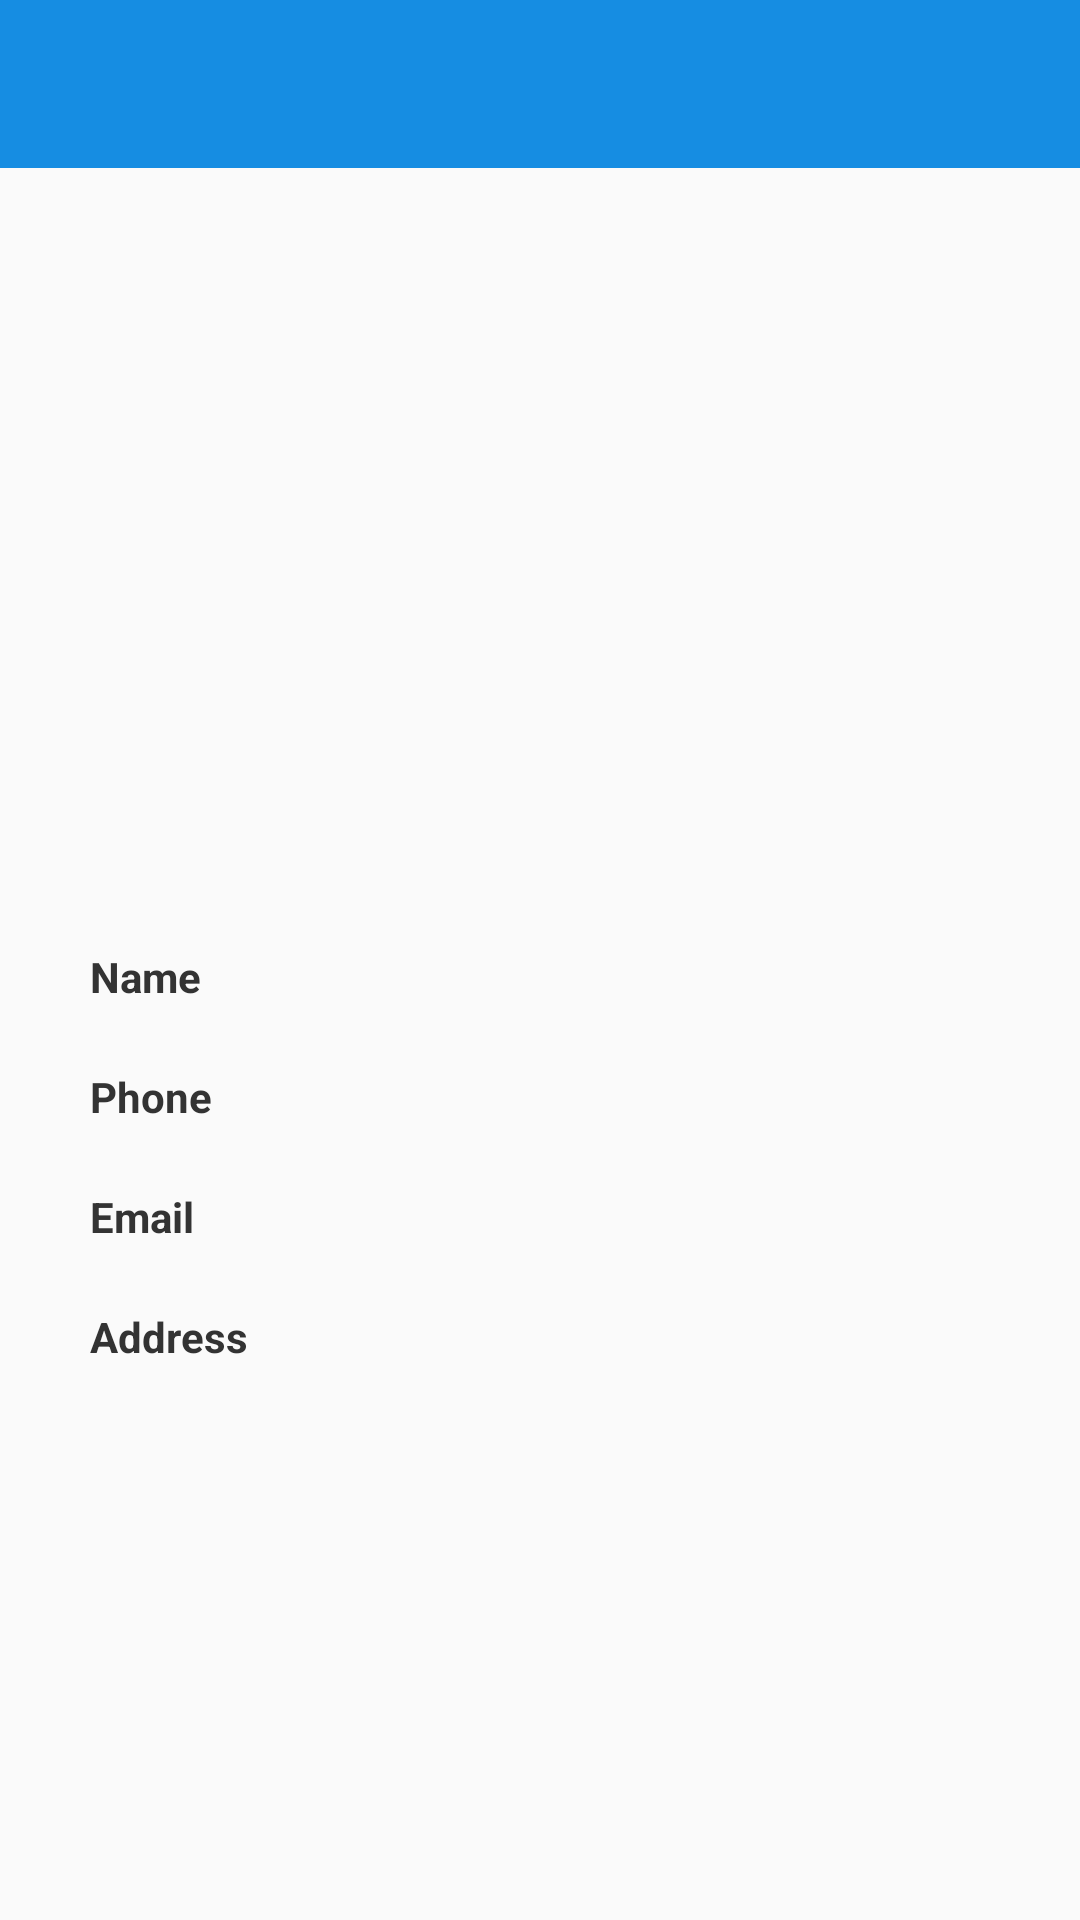

Android layout source for this screen:
<!-- AndroidManifest.xml: application theme AppTheme -->
<!-- res/layout/activity_profile.xml -->
<?xml version="1.0" encoding="utf-8"?>
<LinearLayout
        xmlns:android="http://schemas.android.com/apk/res/android"
        xmlns:tools="http://schemas.android.com/tools"
        android:layout_width="match_parent"
        android:layout_height="match_parent"
        android:orientation="vertical"
        tools:context=".screens.ProfileActivity">

    <android.support.v7.widget.Toolbar
            android:id="@+id/toolbarProfile"
            android:layout_width="match_parent"
            android:layout_height="?attr/actionBarSize"
            android:background="?attr/colorPrimary"
            android:theme="@style/ThemeOverlay.AppCompat.Dark.ActionBar" />

    <ScrollView
        android:layout_width="match_parent"
        android:layout_height="match_parent"
        xmlns:android="http://schemas.android.com/apk/res/android">

        <LinearLayout
                xmlns:android="http://schemas.android.com/apk/res/android"
                xmlns:tools="http://schemas.android.com/tools"
                android:layout_width="match_parent"
                android:layout_height="match_parent"
                android:orientation="vertical">


            <ImageView
                    android:id="@+id/image"
                    android:layout_width="200dp"
                    android:layout_height="200dp"
                    android:layout_gravity="center_horizontal"
                    android:layout_marginTop="30dp"
                    android:layout_marginBottom="30dp"
                    android:background="@drawable/default_image"/>

            <LinearLayout
                    android:layout_width="match_parent"
                    android:layout_height="wrap_content"
                    android:orientation="horizontal">

                <TextView
                        android:text="@string/caption_name"
                        style="@style/caption_textview"/>

                <TextView
                        android:id="@+id/name"
                        style="@style/description_textview"/>

            </LinearLayout>

            <LinearLayout
                    android:layout_width="match_parent"
                    android:layout_height="wrap_content"
                    android:layout_marginTop="20dp"
                    android:orientation="horizontal">

                <TextView
                        android:text="@string/caption_phone"
                        style="@style/caption_textview"/>

                <TextView
                        android:id="@+id/phone"
                        style="@style/description_textview"/>

            </LinearLayout>

            <LinearLayout
                    android:layout_width="match_parent"
                    android:layout_height="wrap_content"
                    android:layout_marginTop="20dp"
                    android:orientation="horizontal">

                <TextView
                        android:text="@string/caption_email"
                        style="@style/caption_textview"/>

                <TextView
                        android:id="@+id/email"
                        style="@style/description_textview"/>

            </LinearLayout>

            <LinearLayout
                    android:layout_width="match_parent"
                    android:layout_height="wrap_content"
                    android:layout_marginTop="20dp"
                    android:orientation="horizontal">

                <TextView
                        android:text="@string/caption_address"
                        style="@style/caption_textview"/>

                <TextView
                        android:id="@+id/address"
                        android:layout_height="50dp"
                        style="@style/description_textview"/>

            </LinearLayout>

        </LinearLayout>

    </ScrollView>

</LinearLayout>
<!-- resources referenced by this layout -->
<resources>
  <string name="caption_address">Address</string>
  <string name="caption_email">Email</string>
  <string name="caption_name">Name</string>
  <string name="caption_phone">Phone</string>
  <style name="caption_textview">
          <item name="android:layout_width">100dp</item>
          <item name="android:layout_height">20dp</item>
          <item name="android:layout_marginLeft">30dp</item>
          <item name="android:textColor">@color/textColor</item>
          <item name="android:textStyle">bold</item>
          <item name="android:textSize">14sp</item>
      </style>
  <style name="description_textview">
          <item name="android:layout_width">match_parent</item>
          <item name="android:layout_height">20dp</item>
          <item name="android:layout_marginRight">30dp</item>
          <item name="android:textColor">@color/textColor</item>
          <item name="android:textSize">14sp</item>
      </style>
  <style name="AppTheme" parent="Theme.AppCompat.Light.NoActionBar">
          
          <item name="colorPrimary">@color/colorPrimary</item>
          <item name="colorPrimaryDark">@color/colorPrimaryDark</item>
          <item name="colorAccent">@color/colorAccent</item>
      </style>
  <color name="textColor">#333333</color>
  <color name="colorPrimary">#168de2</color>
  <color name="colorPrimaryDark">#168de2</color>
  <color name="colorAccent">#D81B60</color>
</resources>
